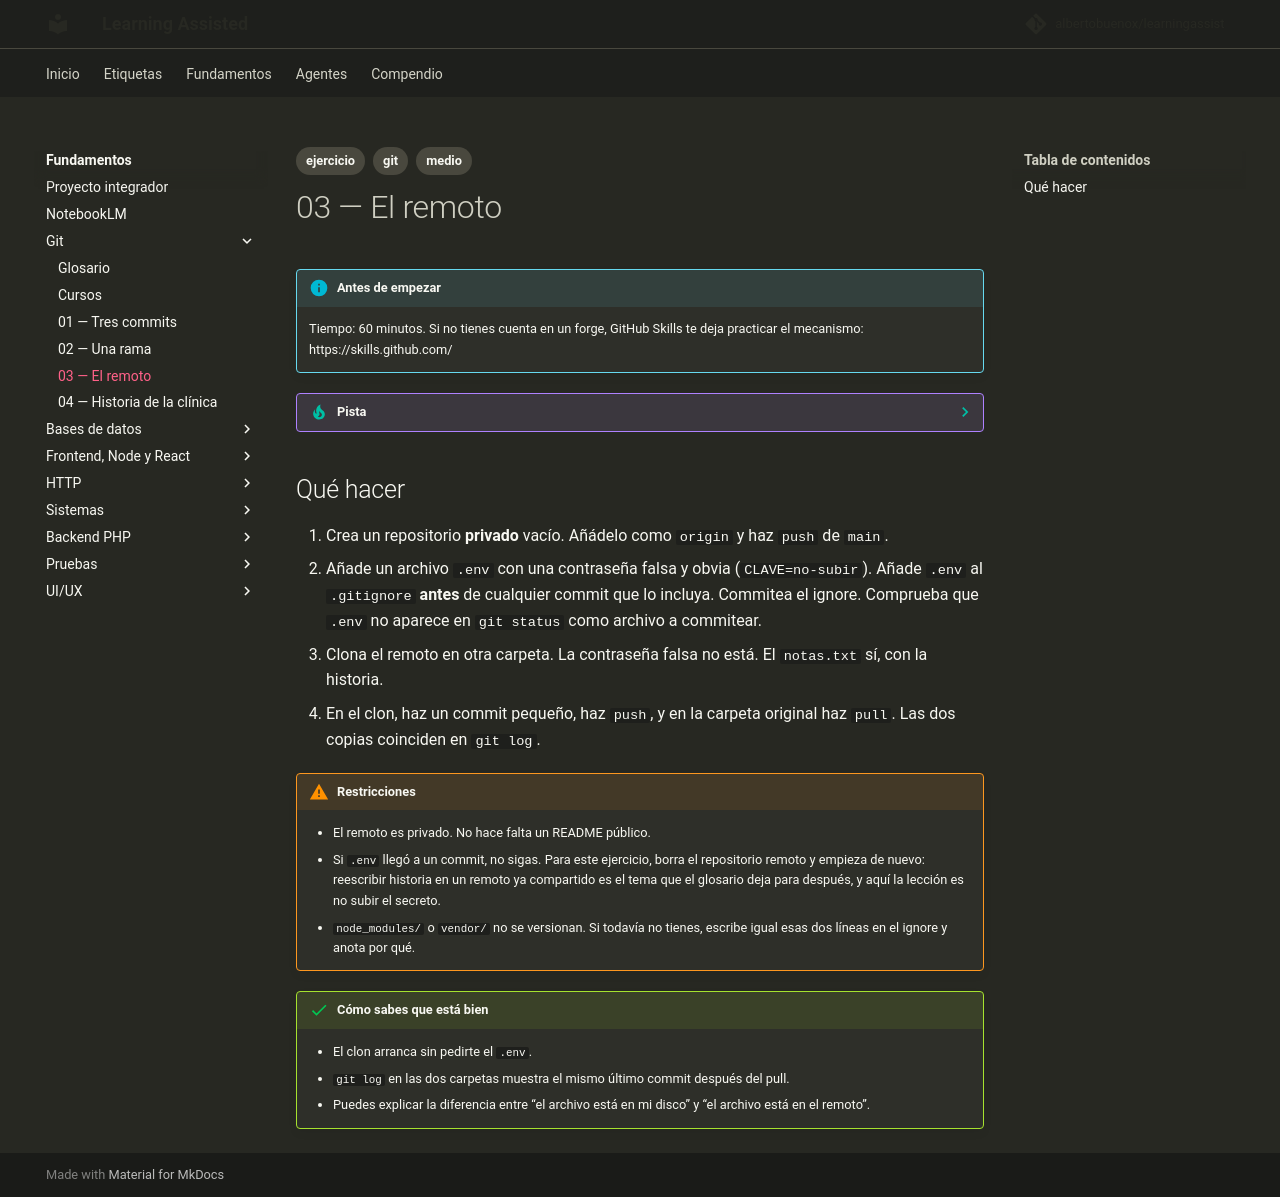

repository: albertobuenox/learningassist · page: fundamentos/00-git/ejercicios/03-el-remoto/index.html · generator: mkdocs

---
tags:
  - ejercicio
  - git
  - medio
---

# 03 — El remoto

!!! info "Antes de empezar"

    Tiempo: 60 minutos. Si no tienes cuenta en un forge, GitHub Skills te deja practicar el mecanismo: https://skills.github.com/

??? tip "Pista"

    Si te atascas, abre el [glosario](../glosario.md) de la asignatura y el README antes de un curso largo. Una sola entrada suele desbloquear el enunciado.

## Qué hacer

1. Crea un repositorio **privado** vacío. Añádelo como `origin` y haz `push` de `main`.
2. Añade un archivo `.env` con una contraseña falsa y obvia (`CLAVE=no-subir`). Añade `.env` al `.gitignore` **antes** de cualquier commit que lo incluya. Commitea el ignore. Comprueba que `.env` no aparece en `git status` como archivo a commitear.
3. Clona el remoto en otra carpeta. La contraseña falsa no está. El `notas.txt` sí, con la historia.
4. En el clon, haz un commit pequeño, haz `push`, y en la carpeta original haz `pull`. Las dos copias coinciden en `git log`.

!!! warning "Restricciones"

    - El remoto es privado. No hace falta un README público.
    - Si `.env` llegó a un commit, no sigas. Para este ejercicio, borra el repositorio remoto y empieza de nuevo: reescribir historia en un remoto ya compartido es el tema que el glosario deja para después, y aquí la lección es no subir el secreto.
    - `node_modules/` o `vendor/` no se versionan. Si todavía no tienes, escribe igual esas dos líneas en el ignore y anota por qué.

!!! success "Cómo sabes que está bien"

    - El clon arranca sin pedirte el `.env`.
    - `git log` en las dos carpetas muestra el mismo último commit después del pull.
    - Puedes explicar la diferencia entre “el archivo está en mi disco” y “el archivo está en el remoto”.
